Dataset: NIKE DATASET (GitHub, IamMohitM/Datasets). Classes: Nike, non Nike.

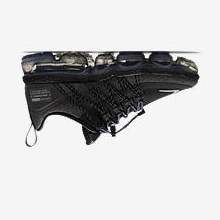
Label: Nike

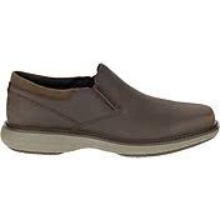
Label: non Nike

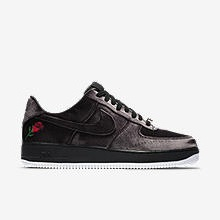
Label: Nike

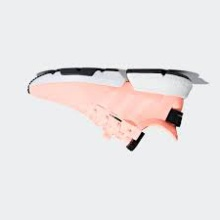
Label: non Nike

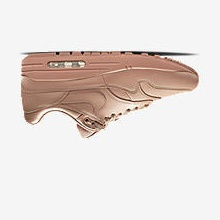
Label: Nike

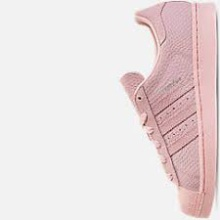
Label: non Nike
